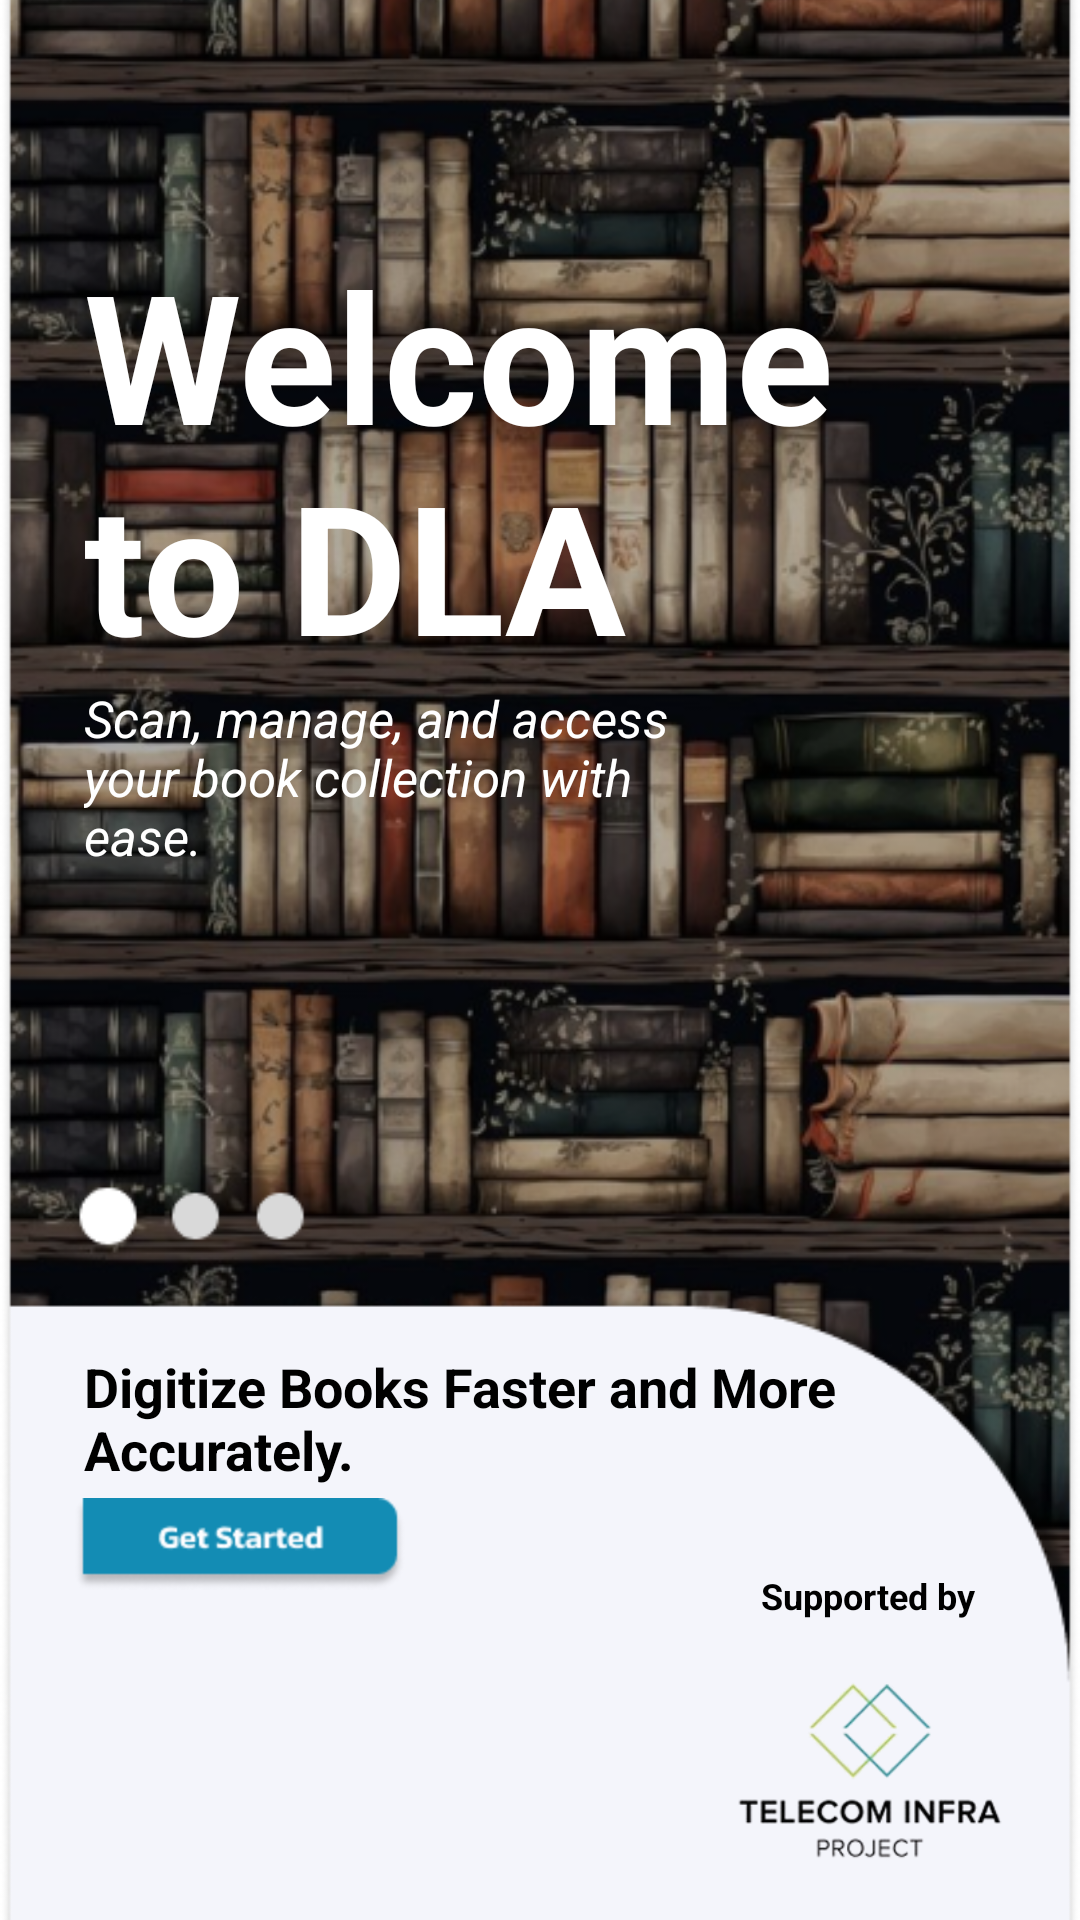

Here is an Android app screen rendered from its layout file. Give the layout XML and the strings, colors and styles it references.
<!-- AndroidManifest.xml: application theme AppTheme -->
<!-- res/layout/activity_welcome.xml -->
<?xml version="1.0" encoding="utf-8"?>
<RelativeLayout xmlns:android="http://schemas.android.com/apk/res/android"
    xmlns:app="http://schemas.android.com/apk/res-auto"
    xmlns:tools="http://schemas.android.com/tools"
    android:layout_width="match_parent"
    android:layout_height="match_parent"
    android:background="@android:color/white"
    tools:context="com.rfid.hf.SplashActivity">

    
    <ImageView
        android:layout_width="match_parent"
        android:layout_height="match_parent"
        android:scaleType="centerCrop"
        android:src="@drawable/bg_welcome_screen" />

    
    <TextView
        android:layout_width="wrap_content"
        android:layout_height="wrap_content"
        android:text="@string/welcome_to_dla"
        android:textColor="@android:color/white"
        android:textSize="60sp"
        android:textStyle="bold"
        android:paddingTop="50dp"
        android:layout_margin="28dp" />

    
    <TextView
        android:layout_width="match_parent"
        android:layout_height="wrap_content"
        android:text="@string/slogan_books"
        android:textColor="@android:color/white"
        android:textSize="17sp"
        android:textStyle="italic"
        android:paddingTop="200dp"
        android:layout_margin="28dp"
        android:paddingEnd="80dp"/>

    
    <TextView
        android:layout_width="match_parent"
        android:layout_height="wrap_content"
        android:layout_marginStart="28dp"
        android:layout_marginTop="20dp"
        android:layout_marginEnd="28dp"
        android:layout_marginBottom="28dp"
        android:paddingTop="430dp"
        android:text="@string/digitize_faster_more_accurately"
        android:textColor="@android:color/black"
        android:textSize="18sp"
        android:textStyle="bold" />

    
    <ImageButton
        android:id="@+id/button_get_started"
        android:layout_width="120dp"
        android:layout_height="wrap_content"
        android:layout_alignParentStart="true"
        android:layout_alignParentBottom="true"
        android:layout_marginStart="20dp"
        android:layout_marginBottom="110dp"
        android:background="@null"
        android:contentDescription="Get Started Button"
        android:src="@drawable/button_get_started" />

    
    <TextView
        android:id="@+id/tv_supported"
        android:layout_width="wrap_content"
        android:layout_height="wrap_content"
        android:text="Supported by"
        android:textColor="@android:color/black"
        android:textSize="12sp"
        android:textStyle="bold"
        android:layout_alignParentEnd="true"
        android:layout_marginEnd="35dp"
        android:layout_marginBottom="0dp"
        android:layout_above="@id/img_logo" />

    
    <ImageView
        android:id="@+id/img_logo"
        android:layout_width="100dp"
        android:layout_height="100dp"
        android:layout_alignParentEnd="true"
        android:layout_alignParentBottom="true"
        android:layout_marginEnd="20dp"
        android:adjustViewBounds="true"
        android:src="@drawable/logo_tip" />

</RelativeLayout>
<!-- resources referenced by this layout -->
<resources>
  <!-- drawable bg_welcome_screen: png bitmap (drawable-hdpi, 418970 bytes) -->
  <!-- drawable button_get_started: png bitmap (drawable-hdpi, 3150 bytes) -->
  <!-- drawable logo_tip: png bitmap (drawable-hdpi, 18631 bytes) -->
  <string name="digitize_faster_more_accurately">Digitize Books Faster and More Accurately.</string>
  <string name="slogan_books">Scan, manage, and access your book collection with ease.</string>
  <string name="welcome_to_dla">Welcome to DLA</string>
  <style name="AppTheme" parent="AppBaseTheme">
          
      </style>
  <style name="AppBaseTheme" parent="android:Theme.Light">
          
      </style>
</resources>
